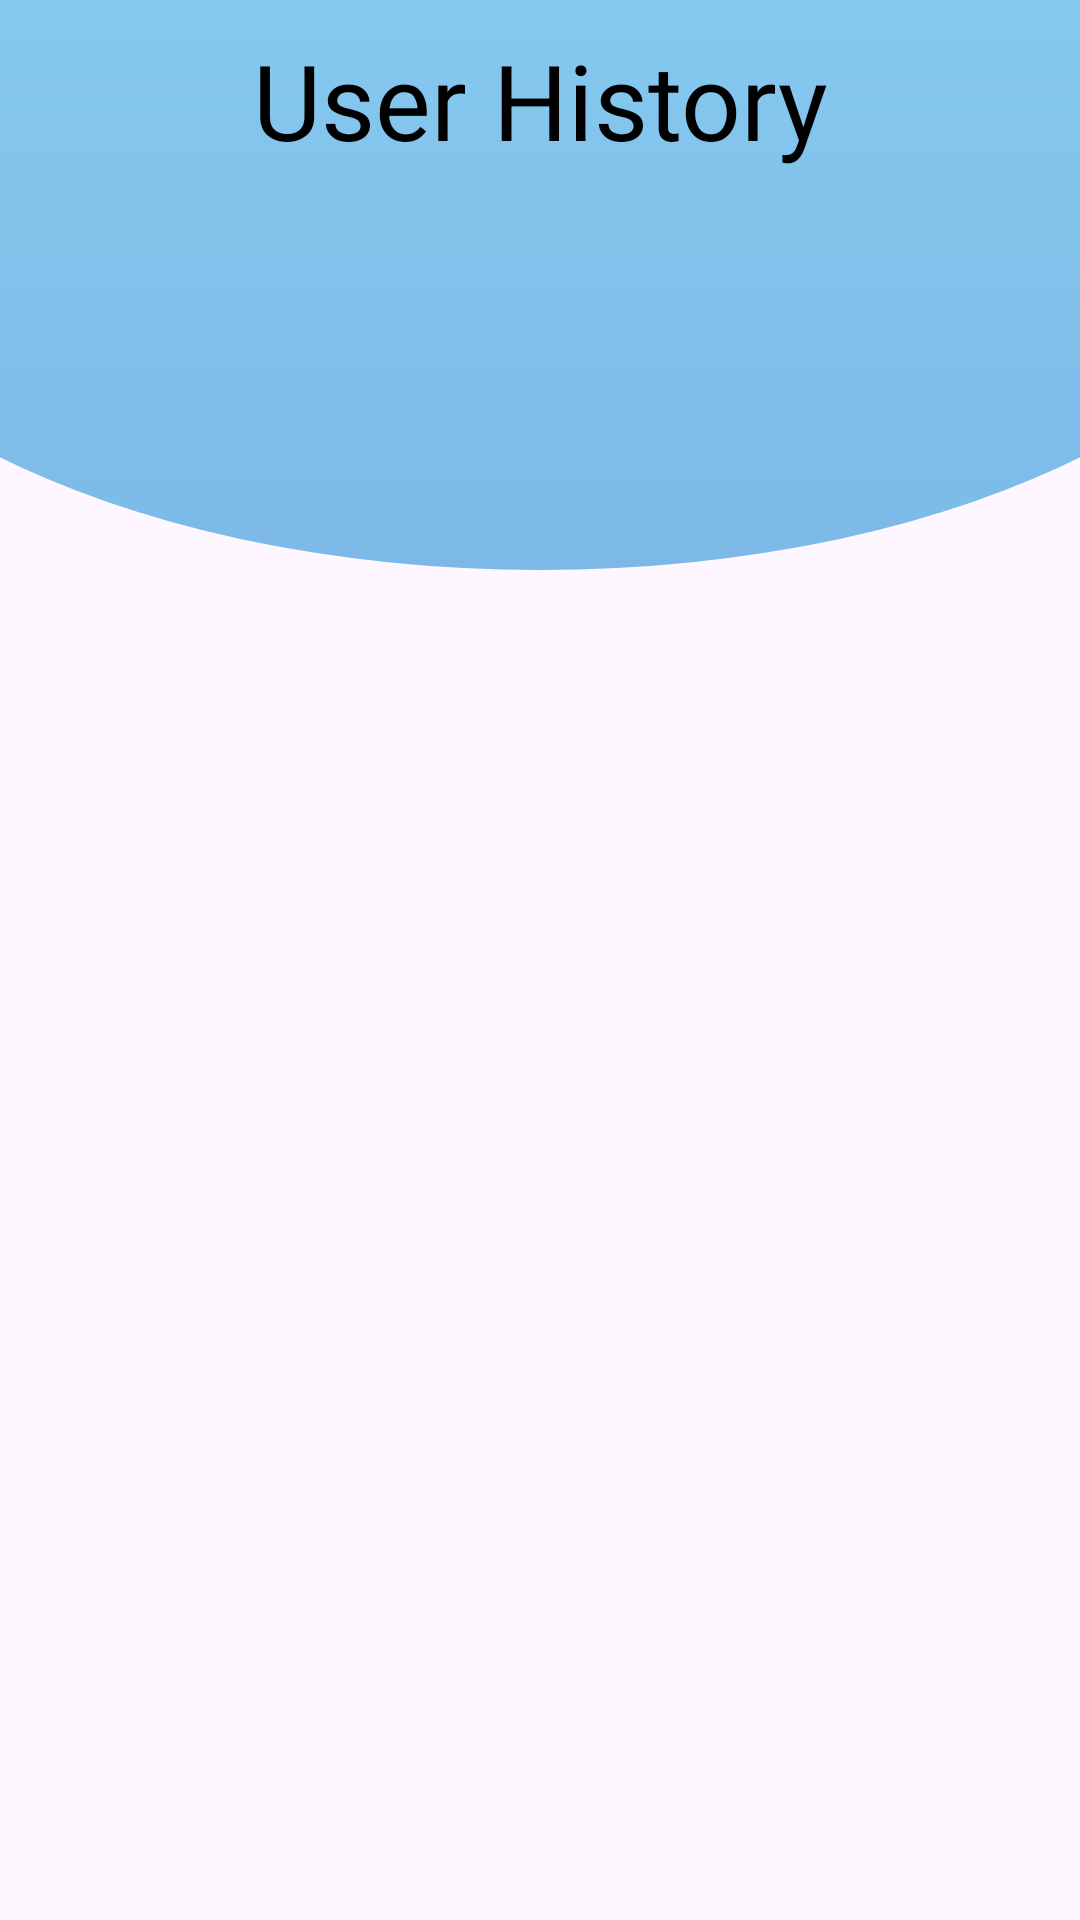

This screen was rendered from an Android layout file. Write that file and the resources it references.
<!-- AndroidManifest.xml: application theme Theme.DutHealthApp -->
<!-- res/layout/activity_my_booking_history.xml -->
<?xml version="1.0" encoding="utf-8"?>
<androidx.constraintlayout.widget.ConstraintLayout xmlns:android="http://schemas.android.com/apk/res/android"
    xmlns:app="http://schemas.android.com/apk/res-auto"
    xmlns:tools="http://schemas.android.com/tools"
    android:layout_width="match_parent"
    android:layout_height="match_parent"
    android:fitsSystemWindows="true"
    tools:context=".MyBookingHistory">

    <androidx.appcompat.widget.Toolbar
        android:id="@+id/toolbar"
        android:layout_width="match_parent"
        android:layout_height="190dp"
        android:paddingBottom="30sp"
        android:background="@drawable/toolbar_header"/>

    <TextView
        android:layout_width="match_parent"
        android:layout_height="wrap_content"
        android:text="User History"
        android:textSize="35sp"
        android:textAlignment="center"
        android:layout_marginTop="50dp"
        android:fontFamily="@font/bangers"
        android:padding="10dp"
        android:textColor="@color/black" />

    <androidx.recyclerview.widget.RecyclerView
        android:paddingTop="30dp"
        android:id="@+id/Bookings"
        android:layout_width="0dp"
        android:layout_height="0dp"
        android:layout_marginStart="16dp"
        android:layout_marginTop="16dp"
        android:layout_marginEnd="16dp"
        android:layout_marginBottom="16dp"
        app:layout_constraintTop_toBottomOf="@id/toolbar"
        app:layout_constraintStart_toStartOf="parent"
        app:layout_constraintEnd_toEndOf="parent"
        app:layout_constraintBottom_toBottomOf="parent"/>
</androidx.constraintlayout.widget.ConstraintLayout>
<!-- resources referenced by this layout -->
<resources>
  <!-- drawable toolbar_header (drawable) -->
  <?xml version="1.0" encoding="utf-8"?>
  <layer-list xmlns:android="http://schemas.android.com/apk/res/android">
  
  <item
      android:bottom="0dp"
      android:left="-80dp"
      android:right="-80dp"
      android:top="-80dp">
      <shape
          android:shape="oval">
          <gradient
              android:startColor="#7CB9E8"
              android:endColor="#89CFF0"
              android:angle="90"/>
  
      </shape>
  </item>
  </layer-list>
  <style name="Theme.DutHealthApp" parent="Theme.MaterialComponents.DayNight.NoActionBar">
          
          <item name="colorPrimary">#ADD8E6</item>
          <item name="colorPrimaryVariant">@color/purple_700</item>
          <item name="colorOnPrimary">@color/white</item>
          
          <item name="colorSecondary">@color/teal_200</item>
          <item name="colorSecondaryVariant">@color/teal_700</item>
          <item name="colorOnSecondary">@color/black</item>
          
          <item name="android:statusBarColor">?attr/colorPrimaryVariant</item>
          
      </style>
  <!-- not gathered from this repository: default colours our renderer supplied (Android Studio template values) -->
  <color name="purple_700">#FF3700B3</color>
  <color name="teal_200">#FF03DAC5</color>
  <color name="teal_700">#FF018786</color>
  <color name="black">#FF000000</color>
  <color name="white">#FFFFFFFF</color>
</resources>
